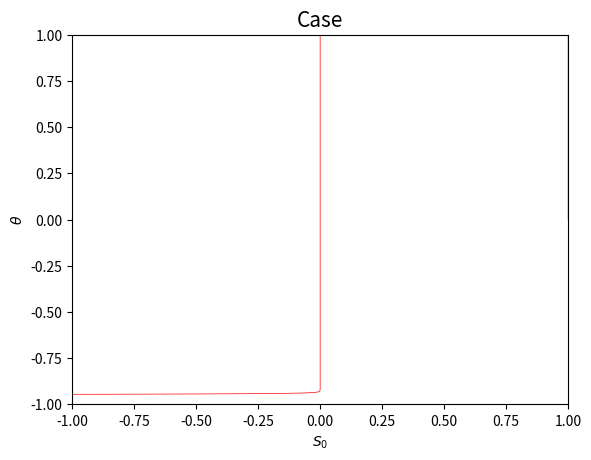
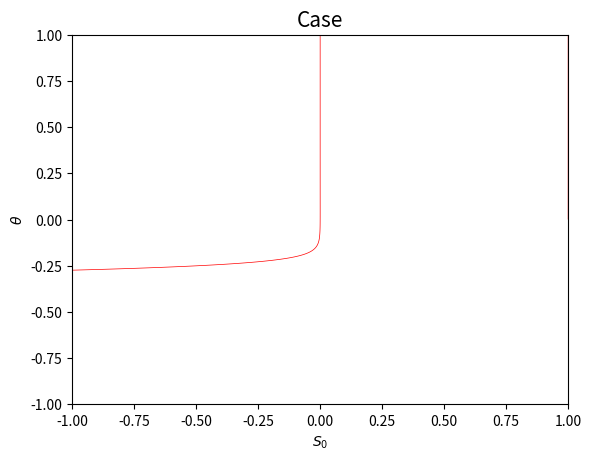

Write Python code to recreate these figures, in order.
#!/usr/bin/env python
import matplotlib.pyplot as plt
import numpy as np

"""Case Δ = 0, q < 0.
"""
m = 3.702113166195264e-12
ε = 4 - 4e-2
θ0 = 1
q = -1e-2
Δ = ε * (ε - 4 * θ0 - 4 * q * θ0**2)
assert np.isclose(a=Δ, b=0) and q < 0

θcrit = (ε - 2 * θ0) / (2 * (1 + q * ε))

θ = np.linspace(start=0, stop=20000, num=20000)
f = m * θ / (1 - q * θ) * np.exp(ε / (θ0 + θ))

fig, ax = plt.subplots(layout="constrained")
ax.plot(θ, f, label=r"$f\left(\theta\right)$", linewidth=0.7, color="blue")
ax.grid(c="gray", linewidth=0.1, linestyle="dashed")
ax.axhline(-m / q, color="red", linestyle="dashed", linewidth=0.7)
ax.set_xlim(θ[0], θ[-1])
ax.set_ylim(0, 4e-10)
ax.text(
    x=-1e3,
    y=-m / q,
    s=r"$-\frac{m}{q}$",
    fontdict=dict(size=12),
)
ax.set_xticks(ticks=np.linspace(start=θ[0], stop=θ[-1], num=5))
ax.set_yticks(ticks=np.linspace(start=0, stop=4e-10, num=5))
ax.set_xlabel(xlabel=r"$\theta$")
ax.legend(loc="lower right", shadow=True)
ax.spines["bottom"].set_color("none")
ax.spines["top"].set_color("none")
ax.spines["left"].set_color("none")
ax.spines["right"].set_color("none")
plt.savefig(
    "deltazeroa.pdf",
    transparent=True,
    bbox_inches="tight",
)
plt.clf()

θ = np.linspace(start=0, stop=4, num=1000)
f = m * θ / (1 - q * θ) * np.exp(ε / (θ0 + θ))
fprime = f * (1 / θ + q / (1 - q * θ) - ε / (θ0 + θ) ** 2)
fprimeprime = -f * (
    (2 * ε * q) / ((1 - q * θ) * (θ0 + θ) ** 2)
    - ε * (2 + ε / (θ0 + θ)) / (θ0 + θ) ** 3
    + 2 * ε / (θ * (θ0 + θ) ** 2)
    - 2 * q**2 / (1 - q * θ) ** 2
    - 2 * q / (θ * (1 - q * θ))
)
fig, ax = plt.subplots()
ax.plot(θ, f, label=r"$f\left(\theta\right)$", linewidth=0.7, color="blue")
ax.plot(
    θ, fprime, label=r"$f^{\prime}\left(\theta\right)$", linewidth=0.7, color="orange"
)
ax.plot(
    θ,
    fprimeprime,
    label=r"$f^{\prime\prime}\left(\theta\right)$",
    linewidth=0.5,
    color="green",
)
ax.legend(loc="best", shadow=True)
ax.grid(c="gray", linewidth=0.1, linestyle="dashed")
ax.axvline(
    θcrit,
    ymin=0,
    ymax=1 / 4,
    color="gray",
    linestyle="dashed",
    linewidth=0.5,
)
ax.text(
    x=θcrit,
    y=-1.15e-11,
    s=r"$\theta^{\text{crit}}$",
    fontdict=dict(size=12),
)
ax.set_xlim(θ[0], θ[-1])
ax.set_ylim(-1e-11, 3e-11)
ax.set_xlabel(xlabel=r"$\theta$")
ax.set_xticks(ticks=np.linspace(start=θ[0], stop=θ[-1], num=5))
ax.set_yticks(ticks=np.linspace(start=-1e-11, stop=3e-11, num=5))
ax.spines["bottom"].set_color("none")
ax.spines["top"].set_color("none")
ax.spines["left"].set_color("none")
ax.spines["right"].set_color("none")
plt.savefig(
    "deltazerob.pdf",
    transparent=True,
    bbox_inches="tight",
)
plt.clf()

θ = np.linspace(start=100, stop=4300, num=3000)
f = m * θ / (1 - q * θ) * np.exp(ε / (θ0 + θ))
fprime = f * (1 / θ + q / (1 - q * θ) - ε / (θ0 + θ) ** 2)
fprimeprime = -f * (
    (2 * ε * q) / ((1 - q * θ) * (θ0 + θ) ** 2)
    - ε * (2 + ε / (θ0 + θ)) / (θ0 + θ) ** 3
    + 2 * ε / (θ * (θ0 + θ) ** 2)
    - 2 * q**2 / (1 - q * θ) ** 2
    - 2 * q / (θ * (1 - q * θ))
)
fig, ax = plt.subplots()
ax.plot(
    θ, fprime, label=r"$f^{\prime}\left(\theta\right)$", linewidth=0.7, color="orange"
)
ax.plot(
    θ,
    fprimeprime,
    label=r"$f^{\prime\prime}\left(\theta\right)$",
    linewidth=0.5,
    color="green",
)
ax.legend(loc="best", shadow=True)
ax.grid(c="gray", linewidth=0.1, linestyle="dashed")
ax.set_xlim(θ[0], θ[-1])
ax.set_ylim(-1e-13, 5e-13)
ax.set_xlabel(xlabel=r"$\theta$")
ax.set_xticks(ticks=np.linspace(start=θ[0], stop=θ[-1], num=7))
ax.set_yticks(ticks=np.linspace(start=-1e-13, stop=5e-13, num=7))
ax.spines["bottom"].set_color("none")
ax.spines["top"].set_color("none")
ax.spines["left"].set_color("none")
ax.spines["right"].set_color("none")
plt.savefig(
    "deltazeroc.pdf",
    transparent=True,
    bbox_inches="tight",
)
plt.clf()

q = 1
θ0 = 1
ε = 4 - 4e-2
m = 3.702113166195264e-12
θ = np.linspace(start=0, stop=2, num=30000)
f = m * θ / (1 - q * θ) * np.exp(ε / (θ0 + θ))
fprime = f * (1 / θ + q / (1 - q * θ) - ε / (θ0 + θ) ** 2)
fprimeprime = -f * (
    (2 * ε * q) / ((1 - q * θ) * (θ0 + θ) ** 2)
    - ε * (2 + ε / (θ0 + θ)) / (θ0 + θ) ** 3
    + 2 * ε / (θ * (θ0 + θ) ** 2)
    - 2 * q**2 / (1 - q * θ) ** 2
    - 2 * q / (θ * (1 - q * θ))
)
fig, ax = plt.subplots()
ax.plot(θ, f, label=r"$f\left(\theta\right)$", linewidth=0.7, color="blue")
ax.plot(
    θ, fprime, label=r"$f^{\prime}\left(\theta\right)$", linewidth=0.7, color="orange"
)
ax.plot(
    θ,
    fprimeprime,
    label=r"$f^{\prime\prime}\left(\theta\right)$",
    linewidth=0.5,
    color="green",
)
ax.axhline(
    -m / q,
    color="black",
    linestyle="dashed",
    linewidth=0.7,
)
ax.legend(loc="best", shadow=True)
ax.grid(c="gray", linewidth=0.1, linestyle="dashed")
ax.set_xlim(θ[0], θ[-1])
ax.set_ylim(-1e-9, 1e-9)
ax.set_xlabel(xlabel=r"$\theta$")
ax.set_xticks(ticks=np.linspace(start=θ[0], stop=θ[-1], num=6))
ax.set_yticks(ticks=np.linspace(start=-1e-9, stop=1e-9, num=6))
ax.set_title(
    label=r"$q$"
    + f"= {q}, "
    + r"$\theta_0$"
    + f"= {θ0}, "
    + r"$\varepsilon$"
    + f" = {ε}, "
    + r"$m$"
    + f" ={m}",
    loc="center",
    wrap=True,
    fontsize=15,
)
ax.spines["bottom"].set_color("none")
ax.spines["top"].set_color("none")
ax.spines["left"].set_color("none")
ax.spines["right"].set_color("none")
plt.savefig(
    "epsilonmayorquedostheta.pdf",
    transparent=True,
    bbox_inches="tight",
)
plt.clf()

q = 1
θ0 = 1
ε = 2
m = 3.702113166195264e-12
θ = np.linspace(start=0, stop=2, num=30000)
f = m * θ / (1 - q * θ) * np.exp(ε / (θ0 + θ))
fprime = f * (1 / θ + q / (1 - q * θ) - ε / (θ0 + θ) ** 2)
fprimeprime = -f * (
    (2 * ε * q) / ((1 - q * θ) * (θ0 + θ) ** 2)
    - ε * (2 + ε / (θ0 + θ)) / (θ0 + θ) ** 3
    + 2 * ε / (θ * (θ0 + θ) ** 2)
    - 2 * q**2 / (1 - q * θ) ** 2
    - 2 * q / (θ * (1 - q * θ))
)
fig, ax = plt.subplots()
ax.plot(θ, f, label=r"$f\left(\theta\right)$", linewidth=0.7, color="blue")
ax.plot(
    θ, fprime, label=r"$f^{\prime}\left(\theta\right)$", linewidth=0.7, color="orange"
)
ax.plot(
    θ,
    fprimeprime,
    label=r"$f^{\prime\prime}\left(\theta\right)$",
    linewidth=0.5,
    color="green",
)
ax.axhline(
    -m / q,
    color="black",
    linestyle="dashed",
    linewidth=0.7,
)
ax.legend(loc="best", shadow=True)
ax.grid(c="gray", linewidth=0.1, linestyle="dashed")
ax.set_xlim(θ[0], θ[-1])
ax.set_ylim(-1e-9, 1e-9)
ax.set_xlabel(xlabel=r"$\theta$")
ax.set_xticks(ticks=np.linspace(start=θ[0], stop=θ[-1], num=6))
ax.set_yticks(ticks=np.linspace(start=-1e-9, stop=1e-9, num=6))
ax.set_title(
    label=r"$q$"
    + f"= {q}, "
    + r"$\theta_0$"
    + f"= {θ0}, "
    + r"$\varepsilon$"
    + f" = {ε}, "
    + r"$m$"
    + f" ={m}",
    loc="center",
    wrap=True,
    fontsize=15,
)
ax.spines["bottom"].set_color("none")
ax.spines["top"].set_color("none")
ax.spines["left"].set_color("none")
ax.spines["right"].set_color("none")
plt.savefig(
    "epsilonigualadostheta.pdf",
    transparent=True,
    bbox_inches="tight",
)
plt.clf()

q = 1
θ0 = 1
ε = 1.5
m = 3.702113166195264e-12
θ = np.linspace(start=0, stop=2, num=30000)
f = m * θ / (1 - q * θ) * np.exp(ε / (θ0 + θ))
fprime = f * (1 / θ + q / (1 - q * θ) - ε / (θ0 + θ) ** 2)
fprimeprime = -f * (
    (2 * ε * q) / ((1 - q * θ) * (θ0 + θ) ** 2)
    - ε * (2 + ε / (θ0 + θ)) / (θ0 + θ) ** 3
    + 2 * ε / (θ * (θ0 + θ) ** 2)
    - 2 * q**2 / (1 - q * θ) ** 2
    - 2 * q / (θ * (1 - q * θ))
)
fig, ax = plt.subplots()
ax.plot(θ, f, label=r"$f\left(\theta\right)$", linewidth=0.7, color="blue")
ax.plot(
    θ, fprime, label=r"$f^{\prime}\left(\theta\right)$", linewidth=0.7, color="orange"
)
ax.plot(
    θ,
    fprimeprime,
    label=r"$f^{\prime\prime}\left(\theta\right)$",
    linewidth=0.5,
    color="green",
)
ax.axhline(
    -m / q,
    color="black",
    linestyle="dashed",
    linewidth=0.7,
)
ax.legend(loc="best", shadow=True)
ax.grid(c="gray", linewidth=0.1, linestyle="dashed")
ax.set_xlim(θ[0], θ[-1])
ax.set_ylim(-1e-9, 1e-9)
ax.set_xlabel(xlabel=r"$\theta$")
ax.set_xticks(ticks=np.linspace(start=θ[0], stop=θ[-1], num=6))
ax.set_yticks(ticks=np.linspace(start=-1e-9, stop=1e-9, num=6))
ax.set_title(
    label=r"$q$"
    + f"= {q}, "
    + r"$\theta_0$"
    + f"= {θ0}, "
    + r"$\varepsilon$"
    + f" = {ε}, "
    + r"$m$"
    + f" ={m}",
    loc="center",
    wrap=True,
    fontsize=15,
)
ax.spines["bottom"].set_color("none")
ax.spines["top"].set_color("none")
ax.spines["left"].set_color("none")
ax.spines["right"].set_color("none")
plt.savefig(
    "epsilonmenorquedostheta.pdf",
    transparent=True,
    bbox_inches="tight",
)
plt.clf()

SoR = 1
So_ = np.linspace(start=-1, stop=1, num=2000)
θ_ = np.linspace(start=-1, stop=1, num=2000)
So, θ = np.meshgrid(So_, θ_)


def f(theta):
    return m * θ / (1 - q * θ) * np.exp(ε / (θ0 + θ))


fig, ax = plt.subplots()
ax.set_xlabel(r"$S_{0}$")
ax.set_ylabel(r"$\theta$")
ax.contour(So, θ, So * (SoR - So) - f(θ), [0], linewidths=0.5, colors=["red"])
ax.set_title(label="Case", loc="center", wrap=True, fontsize=15)
fig.savefig("phaseportraitdeltazeroa.pdf", transparent=True, bbox_inches="tight")

"""Case Δ > 0, q < 0, 1 + q * ε > 0.
"""

m = 3.702113166195264e-12
ε = 20.546467805308318
θ0 = 1
q = -1e-2

Δ = ε * (ε - 4 * θ0 - 4 * q * θ0**2)
assert Δ > 0 and q < 0 and (1 + q * ε) > 0
print(f"Case Δ > 0, q < 0, 1 + q * ε = {1 + q * ε}>0")

θcritplus = (ε - 2 * θ0 + np.sqrt(Δ)) / (2 * (1 + q * ε))
θcritminus = (ε - 2 * θ0 - np.sqrt(Δ)) / (2 * (1 + q * ε))

θ = np.linspace(start=0, stop=0.1, num=2000)
f = m * θ / (1 - q * θ) * np.exp(ε / (θ0 + θ))

fig, ax = plt.subplots(layout="constrained")
ax.plot(θ, f, label=r"$f\left(\theta\right)$", linewidth=0.7, color="blue")
ax.grid(c="gray", linewidth=0.1, linestyle="dashed")
ax.axhline(
    -m / q,
    color="red",
    linestyle="dashed",
    linewidth=0.7,
)
ax.set_xlim(θ[0], θ[-1])
ax.set_ylim(0, 6e-5)
ax.text(
    x=-1e-2,
    y=-m / q,
    s=r"$-\frac{m}{q}$",
    fontdict=dict(size=12),
)
ax.axvline(
    θcritminus,
    ymin=0,
    ymax=0.97,
    color="gray",
    linestyle="dashed",
    linewidth=0.5,
)
ax.text(
    x=θcritminus,
    y=-0.3e-5,
    s=r"$\theta^{\text{crit}}_{-}$",
    fontdict=dict(size=12),
)
ax.set_xticks(ticks=np.linspace(start=θ[0], stop=θ[-1], num=5))
ax.set_yticks(ticks=np.linspace(start=0, stop=6e-5, num=5))
ax.set_xlabel(xlabel=r"$\theta$")
ax.legend(loc="best", shadow=True)
ax.set_title(r"Case $1+q\varepsilon>0$")
ax.spines["bottom"].set_color("none")
ax.spines["top"].set_color("none")
ax.spines["left"].set_color("none")
ax.spines["right"].set_color("none")
plt.savefig(
    "deltapositivepositivea.pdf",
    transparent=True,
    bbox_inches="tight",
)
plt.clf()

θ = np.linspace(start=20, stop=30, num=2000)
f = m * θ / (1 - q * θ) * np.exp(ε / (θ0 + θ))

fig, ax = plt.subplots(layout="constrained")
ax.plot(θ, f, label=r"$f\left(\theta\right)$", linewidth=0.7, color="blue")
ax.grid(c="gray", linewidth=0.1, linestyle="dashed")
ax.axvline(
    θcritplus,
    ymin=0,
    ymax=0.24,
    color="gray",
    linestyle="dashed",
    linewidth=0.5,
)
ax.text(
    x=θcritplus,
    y=1.6185e-10,
    s=r"$\theta^{\text{crit}}_{+}$",
    fontdict=dict(size=12),
)
ax.set_xlim(θ[0], θ[-1])
ax.set_ylim(1.620e-10, 1.660e-10)
ax.set_xticks(ticks=np.linspace(start=θ[0], stop=θ[-1], num=5))
ax.set_yticks(ticks=np.linspace(start=1.620e-10, stop=1.660e-10, num=5))
ax.set_xlabel(xlabel=r"$\theta$")
ax.set_title(r"Case $1+q\varepsilon>0$")
ax.legend(loc="best", shadow=True)
ax.spines["bottom"].set_color("none")
ax.spines["top"].set_color("none")
ax.spines["left"].set_color("none")
ax.spines["right"].set_color("none")
plt.savefig(
    "deltapositivepositiveb.pdf",
    transparent=True,
    bbox_inches="tight",
)
plt.clf()

θ = np.linspace(start=5, stop=10, num=2000)
f = m * θ / (1 - q * θ) * np.exp(ε / (θ0 + θ))

fig, ax = plt.subplots(layout="constrained")
ax.plot(θ, f, label=r"$f\left(\theta\right)$", linewidth=0.7, color="blue")
ax.axhline(
    -m / q,
    color="red",
    linestyle="dashed",
    linewidth=0.7,
)
ax.text(
    x=4.75,
    y=-m / q,
    s=r"$-\frac{m}{q}$",
    fontdict=dict(size=12),
)
ax.grid(c="gray", linewidth=0.1, linestyle="dashed")
ax.set_xlim(θ[0], θ[-1])
ax.set_ylim(2e-10, 6e-10)
ax.set_xticks(ticks=np.linspace(start=θ[0], stop=θ[-1], num=5))
ax.set_yticks(ticks=np.linspace(start=2e-10, stop=6e-10, num=5))
ax.set_xlabel(xlabel=r"$\theta$")
ax.set_title(r"Case $1+q\varepsilon>0$")
ax.legend(loc="best", shadow=True)
ax.spines["bottom"].set_color("none")
ax.spines["top"].set_color("none")
ax.spines["left"].set_color("none")
ax.spines["right"].set_color("none")
plt.savefig(
    "deltapositivepositivec.pdf",
    transparent=True,
    bbox_inches="tight",
)
plt.clf()

θ = np.linspace(start=100, stop=8100, num=8000)
f = m * θ / (1 - q * θ) * np.exp(ε / (θ0 + θ))

fig, ax = plt.subplots(layout="constrained")
ax.plot(θ, f, label=r"$f\left(\theta\right)$", linewidth=0.7, color="blue")
ax.axhline(
    -m / q,
    color="red",
    linestyle="dashed",
    linewidth=0.7,
)
ax.grid(c="gray", linewidth=0.1, linestyle="dashed")
ax.set_xlim(θ[0], θ[-1])
ax.set_ylim(2e-10, 4e-10)
ax.set_xticks(ticks=np.linspace(start=θ[0], stop=θ[-1], num=5))
ax.set_yticks(ticks=np.linspace(start=2e-10, stop=4e-10, num=5))
ax.set_xlabel(xlabel=r"$\theta$")
ax.set_title(r"Case $1+q\varepsilon>0$")
ax.spines["bottom"].set_color("none")
ax.spines["top"].set_color("none")
ax.spines["left"].set_color("none")
ax.spines["right"].set_color("none")
plt.savefig(
    "deltapositivepositived.pdf",
    transparent=True,
    bbox_inches="tight",
)
plt.clf()

θ = np.linspace(start=0, stop=1, num=1000)
f = m * θ / (1 - q * θ) * np.exp(ε / (θ0 + θ))
fprime = f * (1 / θ + q / (1 - q * θ) - ε / (θ0 + θ) ** 2)
fprimeprime = -f * (
    (2 * ε * q) / ((1 - q * θ) * (θ0 + θ) ** 2)
    - ε * (2 + ε / (θ0 + θ)) / (θ0 + θ) ** 3
    + 2 * ε / (θ * (θ0 + θ) ** 2)
    - 2 * q**2 / (1 - q * θ) ** 2
    - 2 * q / (θ * (1 - q * θ))
)

fig, ax = plt.subplots(layout="constrained")
ax.plot(θ, f, label=r"$f\left(\theta\right)$", linewidth=0.7, color="blue")
ax.plot(
    θ, fprime, label=r"$f^{\prime}\left(\theta\right)$", linewidth=0.7, color="orange"
)
ax.plot(
    θ,
    fprimeprime,
    label=r"$f^{\prime\prime}\left(\theta\right)$",
    linewidth=0.5,
    color="green",
)
ax.grid(c="gray", linewidth=0.1, linestyle="dashed")
ax.set_xlim(θ[0], θ[-1])
ax.set_ylim(-2e-3, 2e-3)
ax.set_xticks(ticks=np.linspace(start=θ[0], stop=θ[-1], num=5))
ax.set_yticks(ticks=np.linspace(start=-2e-3, stop=2e-3, num=5))
ax.axvline(
    θcritminus,
    ymin=0.5,
    ymax=0.515,
    color="gray",
    linestyle="dashed",
    linewidth=0.5,
)
ax.text(
    x=θcritminus,
    y=-0.0001,
    s=r"$\theta^{\text{crit}}_{-}$",
    fontdict=dict(size=10),
)
ax.legend(loc="best", shadow=True)
ax.set_xlabel(xlabel=r"$\theta$")
ax.set_title(r"Case $1+q\varepsilon>0$")
ax.spines["bottom"].set_color("none")
ax.spines["top"].set_color("none")
ax.spines["left"].set_color("none")
ax.spines["right"].set_color("none")
plt.savefig(
    "deltapositivepositivee.pdf",
    transparent=True,
    bbox_inches="tight",
)
plt.clf()

θ = np.linspace(start=20, stop=30, num=1000)
f = m * θ / (1 - q * θ) * np.exp(ε / (θ0 + θ))
fprime = f * (1 / θ + q / (1 - q * θ) - ε / (θ0 + θ) ** 2)
fprimeprime = -f * (
    (2 * ε * q) / ((1 - q * θ) * (θ0 + θ) ** 2)
    - ε * (2 + ε / (θ0 + θ)) / (θ0 + θ) ** 3
    + 2 * ε / (θ * (θ0 + θ) ** 2)
    - 2 * q**2 / (1 - q * θ) ** 2
    - 2 * q / (θ * (1 - q * θ))
)

fig, ax = plt.subplots(layout="constrained")
# ax.plot(θ, f, label=r"$f$", linewidth=0.7, color="blue")
ax.plot(
    θ, fprime, label=r"$f^{\prime}\left(\theta\right)$", linewidth=0.7, color="orange"
)
ax.plot(
    θ,
    fprimeprime,
    label=r"$f^{\prime\prime}\left(\theta\right)$",
    linewidth=0.5,
    color="green",
)
ax.axvline(
    θcritplus,
    ymin=0.48,
    ymax=0.52,
    color="gray",
    linestyle="dashed",
    linewidth=0.5,
)
ax.text(
    x=θcritplus,
    y=-0.8e-13,
    s=r"$\theta^{\text{crit}}_{+}$",
    fontdict=dict(size=10),
)
ax.grid(c="gray", linewidth=0.1, linestyle="dashed")
ax.set_xlim(θ[0], θ[-1])
ax.set_ylim(-8e-13, 8e-13)
ax.set_xticks(ticks=np.linspace(start=θ[0], stop=θ[-1], num=5))
ax.set_yticks(ticks=np.linspace(start=-8e-13, stop=8e-13, num=5))
ax.legend(loc="best", shadow=True)
ax.set_xlabel(xlabel=r"$\theta$")
ax.set_title(r"Case $1+q\varepsilon>0$")
ax.spines["bottom"].set_color("none")
ax.spines["top"].set_color("none")
ax.spines["left"].set_color("none")
ax.spines["right"].set_color("none")
plt.savefig(
    "deltapositivepositivef.pdf",
    transparent=True,
    bbox_inches="tight",
)
plt.clf()

θ = np.linspace(start=20, stop=20000, num=30000)
f = m * θ / (1 - q * θ) * np.exp(ε / (θ0 + θ))
fig, ax = plt.subplots(layout="constrained")
ax.plot(θ, f, label=r"$f\left(\theta\right)$", linewidth=0.7, color="blue")
ax.axhline(-m / q, color="red", linestyle="dashed", linewidth=0.7)
ax.grid(c="gray", linewidth=0.1, linestyle="dashed")
ax.set_xlim(θ[0], θ[-1])
ax.set_ylim(1.5e-10, 4e-10)
ax.set_xticks(ticks=np.linspace(start=θ[0], stop=θ[-1], num=5))
ax.set_yticks(ticks=np.linspace(start=1.5e-10, stop=4e-10, num=5))
ax.legend(loc="best", shadow=True)
ax.set_xlabel(xlabel=r"$\theta$")
ax.set_title(r"Case $1+q\varepsilon>0$")
ax.spines["bottom"].set_color("none")
ax.spines["top"].set_color("none")
ax.spines["left"].set_color("none")
ax.spines["right"].set_color("none")
plt.savefig(
    "deltapositivepositiveg.pdf",
    transparent=True,
    bbox_inches="tight",
)
plt.clf()

θ = np.linspace(start=40, stop=2000, num=4000)
f = m * θ / (1 - q * θ) * np.exp(ε / (θ0 + θ))
fprime = f * (1 / θ + q / (1 - q * θ) - ε / (θ0 + θ) ** 2)
fprimeprime = -f * (
    (2 * ε * q) / ((1 - q * θ) * (θ0 + θ) ** 2)
    - ε * (2 + ε / (θ0 + θ)) / (θ0 + θ) ** 3
    + 2 * ε / (θ * (θ0 + θ) ** 2)
    - 2 * q**2 / (1 - q * θ) ** 2
    - 2 * q / (θ * (1 - q * θ))
)
fig, ax = plt.subplots(layout="constrained")
ax.plot(
    θ, fprime, label=r"$f^{\prime}\left(\theta\right)$", linewidth=0.7, color="orange"
)
ax.plot(
    θ,
    fprimeprime,
    label=r"$f^{\prime\prime}\left(\theta\right)$",
    linewidth=0.5,
    color="green",
)
ax.grid(c="gray", linewidth=0.1, linestyle="dashed")
ax.set_xlim(θ[0], θ[-1])
ax.set_ylim(-0.05e-12, 1.05e-12)
ax.set_xticks(ticks=np.linspace(start=θ[0], stop=θ[-1], num=5))
ax.set_yticks(ticks=np.linspace(start=-0.05e-12, stop=1.05e-12, num=5))
ax.axhline(0, color="gray", linestyle="dashed", linewidth=0.7)
ax.legend(loc="best", shadow=True)
ax.set_xlabel(xlabel=r"$\theta$")
ax.set_title(r"Case $1+q\varepsilon>0$")
ax.spines["bottom"].set_color("none")
ax.spines["top"].set_color("none")
ax.spines["left"].set_color("none")
ax.spines["right"].set_color("none")
plt.savefig(
    "deltapositivepositiveh.pdf",
    transparent=True,
    bbox_inches="tight",
)
plt.clf()

SoR = 1
So_ = np.linspace(start=-1, stop=1, num=2000)
θ_ = np.linspace(start=-1, stop=1, num=2000)
So, θ = np.meshgrid(So_, θ_)


def f(theta):
    return m * θ / (1 - q * θ) * np.exp(ε / (θ0 + θ))


fig, ax = plt.subplots()
ax.set_xlabel(r"$S_{0}$")
ax.set_ylabel(r"$\theta$")
ax.contour(So, θ, So * (SoR - So) - f(θ), [0], linewidths=0.5, colors=["red"])
ax.set_title(label="Case", loc="center", wrap=True, fontsize=15)
fig.savefig(
    "phaseportraitdeltapositivepositivea.pdf", transparent=True, bbox_inches="tight"
)

# """Case Δ > 0, q < 0, 1 + q * ε > 0.
# """

# m = 3.702113166195264e-2
# ε = 20.546467805308318
# θ0 = 1
# q = -1e-2

# Δ = ε * (ε - 4 * θ0 - 4 * q * θ0**2)
# assert Δ > 0 and q < 0 and (1 + q * ε) > 0
# print(f"Case Δ > 0, q < 0, 1 + q * ε = {1 + q * ε}>0")

# θcritplus = (ε - 2 * θ0 + np.sqrt(Δ)) / (2 * (1 + q * ε))
# θcritminus = (ε - 2 * θ0 - np.sqrt(Δ)) / (2 * (1 + q * ε))

# θ = np.linspace(start=0, stop=1, num=2000)
# f = m * θ / (1 - q * θ) * np.exp(ε / (θ0 + θ))

# fig, ax = plt.subplots(layout="constrained")
# ax.plot(θ, f, label=r"$f$", linewidth=0.7, color="blue")
# ax.grid(c="gray", linewidth=0.1, linestyle="dashed")
# ax.axhline(-m / q, color="red", linestyle="dashed", linewidth=0.7)
# # ax.set_xlim(θ[0], θ[-1])
# # ax.set_ylim(0, 6e-5)
# # ax.text(x=-1e-2, y=-m / q, s=r"$-\frac{m}{q}$", fontdict=dict(size=12))
# # ax.set_xticks(ticks=np.linspace(start=θ[0], stop=θ[-1], num=5))
# # ax.set_yticks(ticks=np.linspace(start=0, stop=6e-5, num=5))
# ax.set_xlabel(xlabel=r"$\theta$")
# ax.set_title(r"Case $1+q\varepsilon>0$")
# ax.legend(loc="best", shadow=True)
# ax.spines["bottom"].set_color("none")
# ax.spines["top"].set_color("none")
# ax.spines["left"].set_color("none")
# ax.spines["right"].set_color("none")
# plt.savefig(
#     "deltapositivepositiveaa.pdf",
#     transparent=True,
#     bbox_inches="tight",
# )
# plt.clf()

# θ = np.linspace(start=-10, stop=1, num=2000)
# f = m * θ / (1 - q * θ) * np.exp(ε / (θ0 + θ))

# fig, ax = plt.subplots(layout="constrained")
# ax.plot(θ, f, label=r"$f$", linewidth=0.7, color="blue")
# ax.grid(c="gray", linewidth=0.1, linestyle="dashed")
# ax.axhline(-m / q, color="red", linestyle="dashed", linewidth=0.7)
# # ax.set_xlim(θ[0], θ[-1])
# # ax.set_ylim(0, 6e-5)
# # ax.text(x=-1e-2, y=-m / q, s=r"$-\frac{m}{q}$", fontdict=dict(size=12))
# # ax.set_xticks(ticks=np.linspace(start=θ[0], stop=θ[-1], num=5))
# # ax.set_yticks(ticks=np.linspace(start=0, stop=6e-5, num=5))
# ax.set_xlabel(xlabel=r"$\theta$")
# ax.set_title(r"Case $1+q\varepsilon>0$")
# ax.legend(loc="best", shadow=True)
# ax.spines["bottom"].set_color("none")
# ax.spines["top"].set_color("none")
# ax.spines["left"].set_color("none")
# ax.spines["right"].set_color("none")
# plt.savefig(
#     "deltapositivepositivebb.pdf",
#     transparent=True,
#     bbox_inches="tight",
# )
# plt.clf()


# """Case Δ > 0, q < 0, 1 + q * ε < 0.
# """

# m = 3.702113166195264e-1
# ε = 20.546467805308318
# θ0 = 1
# q = -1.1

# Δ = ε * (ε - 4 * θ0 - 4 * q * θ0**2)
# assert Δ > 0 and q < 0 and (1 + q * ε) < 0
# print(f"Case Δ > 0, q < 0, 1 + q * ε = {1 + q * ε}<0")
# θcritplus = (ε - 2 * θ0 + np.sqrt(Δ)) / (2 * (1 + q * ε))
# θcritminus = (ε - 2 * θ0 - np.sqrt(Δ)) / (2 * (1 + q * ε))
# print(f"θcritplus: {θcritplus}")
# print(f"θcritminus: {θcritminus}")
# print(f"Horizontal asimptote: {-m / q}")
# print(f"Vertical asimptote: {1 / q}")

# θ = np.linspace(start=0, stop=0.12, num=2000)
# f = m * θ / (1 - q * θ) * np.exp(ε / (θ0 + θ))

# fig, ax = plt.subplots(layout="constrained")
# ax.plot(θ, f, label=r"$f\left(\theta\right)$", linewidth=0.7, color="blue")
# ax.grid(c="gray", linewidth=0.1, linestyle="dashed")
# ax.axhline(-m / q, color="red", linestyle="dashed", linewidth=0.7)
# ax.axvline(
#     θcritminus,
#     ymin=0,
#     ymax=0.92,
#     color="gray",
#     linestyle="dashed",
#     linewidth=0.5,
# )
# ax.text(
#     x=θcritminus,
#     y=-0.2e6,
#     s=r"$\theta^{\text{crit}}_{-}$",
#     fontdict=dict(size=10),
# )
# ax.set_xlim(θ[0], θ[-1])
# ax.set_ylim(0, 6e6)
# ax.text(x=-1e-2, y=-m / q, s=r"$-\frac{m}{q}$", fontdict=dict(size=12))
# ax.set_xticks(ticks=np.linspace(start=θ[0], stop=θ[-1], num=5))
# ax.set_yticks(ticks=np.linspace(start=0, stop=6e6, num=5))
# ax.set_xlabel(xlabel=r"$\theta$")
# ax.set_title(r"Case $1+q\varepsilon<0$")
# ax.legend(loc="best", shadow=True)
# ax.spines["bottom"].set_color("none")
# ax.spines["top"].set_color("none")
# ax.spines["left"].set_color("none")
# ax.spines["right"].set_color("none")
# plt.savefig(
#     "deltapositivenegativea.pdf",
#     transparent=True,
#     bbox_inches="tight",
# )
# plt.clf()

# θ = np.linspace(start=0, stop=0.2, num=2000)
# f = m * θ / (1 - q * θ) * np.exp(ε / (θ0 + θ))
# fprime = f * (1 / θ + q / (1 - q * θ) - ε / (θ0 + θ) ** 2)
# fprimeprime = -f * (
#     (2 * ε * q) / ((1 - q * θ) * (θ0 + θ) ** 2)
#     - ε * (2 + ε / (θ0 + θ)) / (θ0 + θ) ** 3
#     + 2 * ε / (θ * (θ0 + θ) ** 2)
#     - 2 * q**2 / (1 - q * θ) ** 2
#     - 2 * q / (θ * (1 - q * θ))
# )
# fig, ax = plt.subplots(layout="constrained")
# ax.plot(
#     θ, fprime, label=r"$f^{\prime}\left(\theta\right)$", linewidth=0.7, color="orange"
# )
# ax.plot(
#     θ,
#     fprimeprime,
#     label=r"$f^{\prime\prime}\left(\theta\right)$",
#     linewidth=0.5,
#     color="green",
# )
# ax.grid(c="gray", linewidth=0.1, linestyle="dashed")
# ax.legend(loc="best", shadow=True)
# ax.axhline(0, color="gray", linestyle="dashed", linewidth=0.7)
# ax.axvline(
#     θcritminus,
#     ymin=0.86,
#     ymax=0.89,
#     color="gray",
#     linestyle="dashed",
#     linewidth=0.5,
# )
# ax.text(
#     x=θcritminus,
#     y=-0.07e10,
#     s=r"$\theta^{\text{crit}}_{-}$",
#     fontdict=dict(size=10),
# )
# ax.set_xlim(θ[0], θ[-1])
# ax.set_ylim(-1.4e10, 0.2e10)
# ax.set_xticks(ticks=np.linspace(start=θ[0], stop=θ[-1], num=5))
# ax.set_yticks(ticks=np.linspace(start=-1.4e10, stop=0.2e10, num=5))
# ax.set_xlabel(xlabel=r"$\theta$")
# ax.set_title(r"Case $1+q\varepsilon<0$")
# ax.spines["bottom"].set_color("none")
# ax.spines["top"].set_color("none")
# ax.spines["left"].set_color("none")
# ax.spines["right"].set_color("none")
# plt.savefig(
#     "deltapositivenegativeb.pdf",
#     transparent=True,
#     bbox_inches="tight",
# )
# plt.clf()

# θ = np.linspace(start=10, stop=2010, num=2000)
# f = m * θ / (1 - q * θ) * np.exp(ε / (θ0 + θ))

# fig, ax = plt.subplots(layout="constrained")
# ax.plot(θ, f, label=r"$f\left(\theta\right)$", linewidth=0.7, color="blue")
# ax.grid(c="gray", linewidth=0.1, linestyle="dashed")
# ax.axhline(-m / q, color="red", linestyle="dashed", linewidth=0.7)
# # ax.axvline(θcritminus, color="red", linestyle="dashed", linewidth=0.5)
# ax.set_xlim(θ[0], θ[-1])
# ax.set_ylim(0, 2)
# # ax.text(x=-1e-2, y=-m / q, s=r"$-\frac{m}{q}$", fontdict=dict(size=12))
# ax.set_xticks(ticks=np.linspace(start=θ[0], stop=θ[-1], num=5))
# ax.set_yticks(ticks=np.linspace(start=0, stop=2, num=5))
# ax.set_xlabel(xlabel=r"$\theta$")
# ax.set_title(r"Case $1+q\varepsilon<0$")
# ax.legend(loc="best", shadow=True)
# ax.spines["bottom"].set_color("none")
# ax.spines["top"].set_color("none")
# ax.spines["left"].set_color("none")
# ax.spines["right"].set_color("none")
# plt.savefig(
#     "deltapositivenegativec.pdf",
#     transparent=True,
#     bbox_inches="tight",
# )
# plt.clf()
